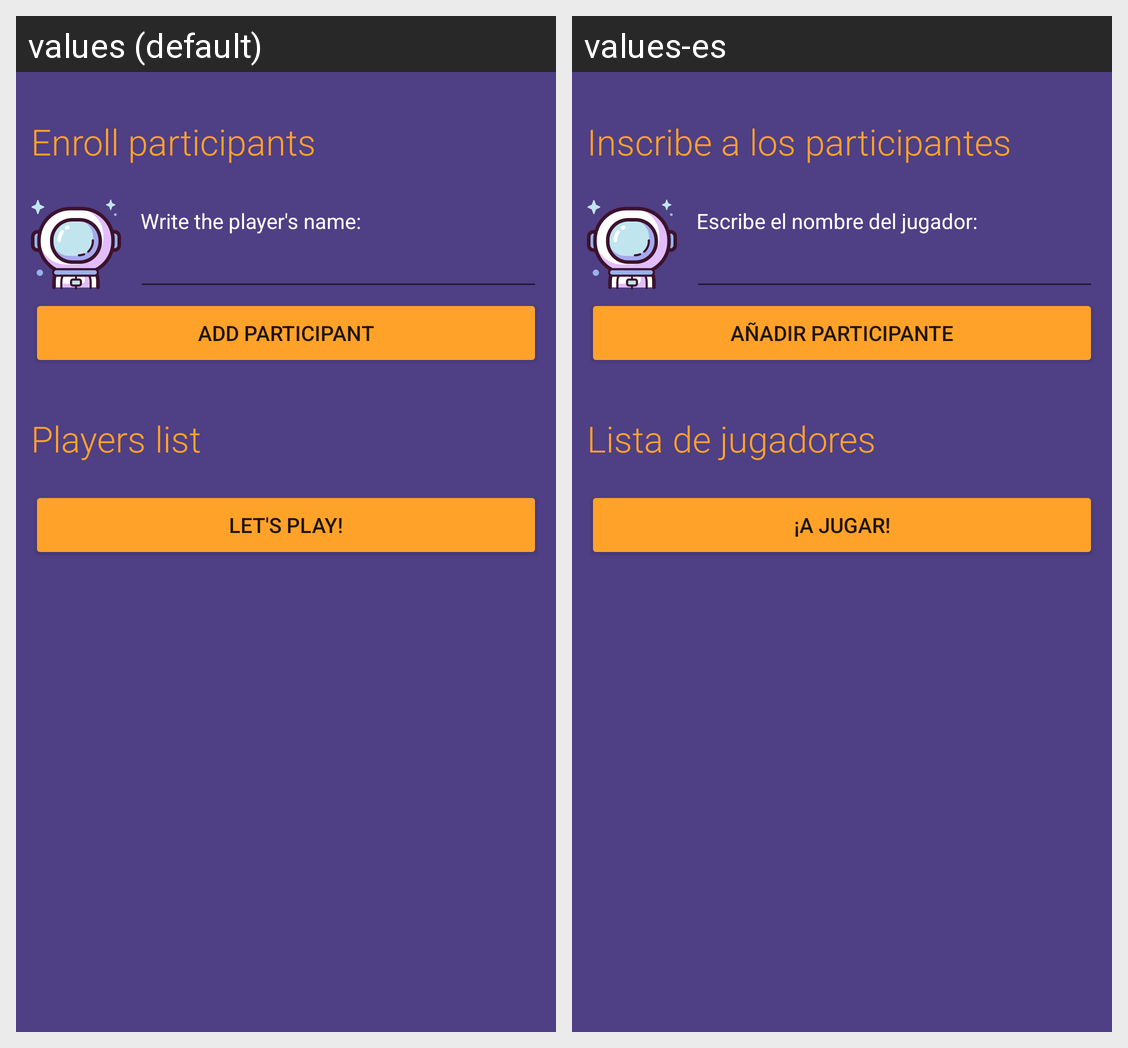

Locale-by-locale string values for the Android screen shown in this grid:
Android screen res/layout/activity_escoger_participantes.xml rendered under 2 locales, left to right: values (default), values-es. Device: Nexus 5 (rendered at 1080×1920; each locale shown at half size, 540×960, under a caption strip naming it); theme Theme.AppAdivinaLaCancion.
Strings drawn on this screen, with the default value and each locale's value (text and hints the layout hard-codes, and strings that could not be matched under every locale, appear in the picture but are not listed):

title_participantes
  values: Enroll participants
  values-es: Inscribe a los participantes

labelNombreParticipante
  values: Write the player's name:
  values-es: Escribe el nombre del jugador:

button_aniadirParticipante
  values: Add participant
  values-es: Añadir participante

title_listaActualParticipantes
  values: Players list
  values-es: Lista de jugadores

button_empezarJuego
  values: Let's play!
  values-es: ¡A jugar!
